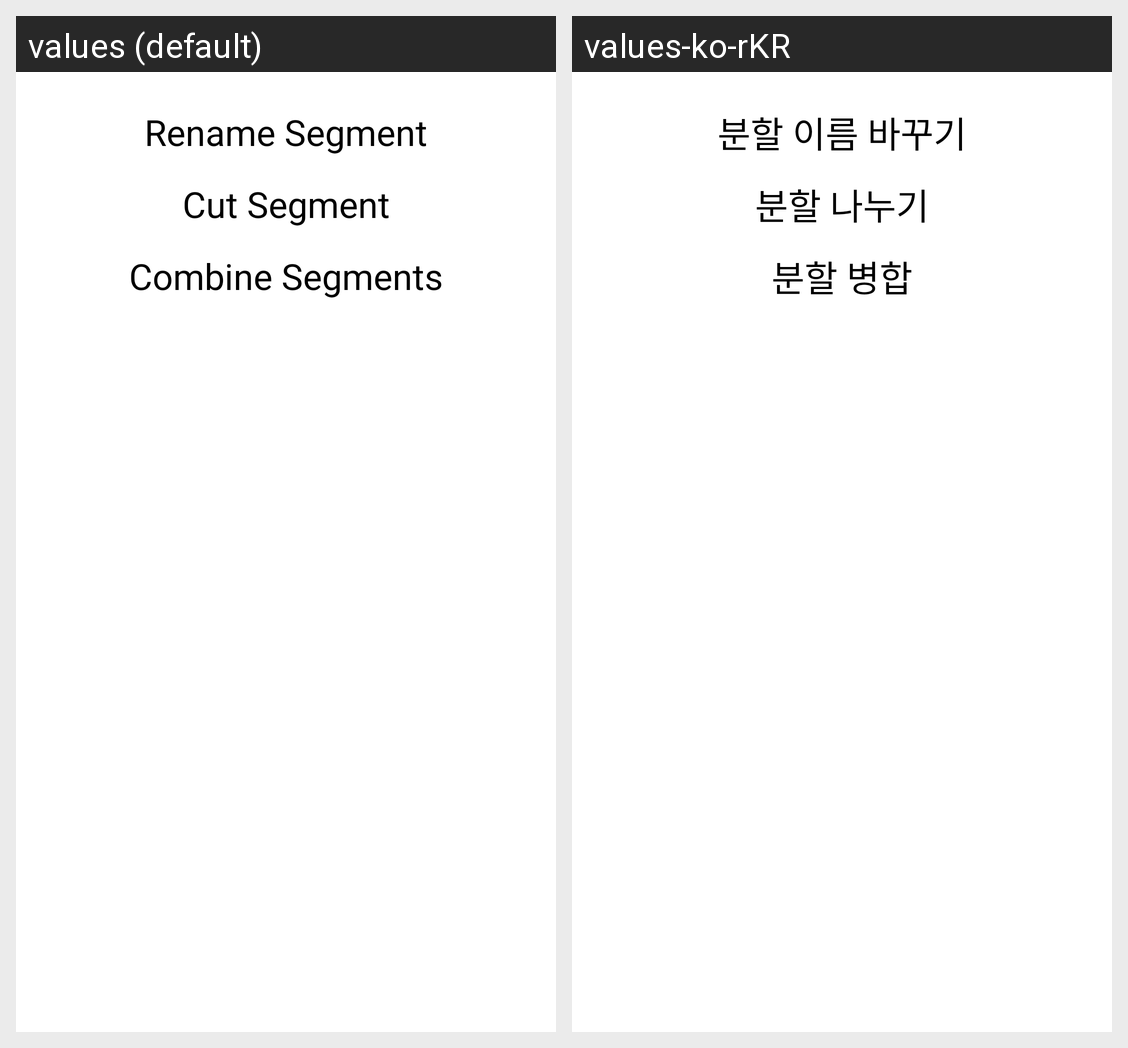

The same Android screen rendered under two of its app's locales, left to right. List the strings drawn on it with the default value and each locale's translation.
Android screen res/layout/dialog_longpress_segment.xml rendered under 2 locales, left to right: values (default), values-ko-rKR. Device: Nexus 5 (rendered at 1080×1920; each locale shown at half size, 540×960, under a caption strip naming it); theme Theme.AudioSegmentV2.
Strings drawn on this screen, with the default value and each locale's value (text and hints the layout hard-codes, and strings that could not be matched under every locale, appear in the picture but are not listed):

txt_option_rename
  values: Rename Segment
  values-ko-rKR: 분할 이름 바꾸기

txt_option_cut
  values: Cut Segment
  values-ko-rKR: 분할 나누기

txt_option_combine
  values: Combine Segments
  values-ko-rKR: 분할 병합
